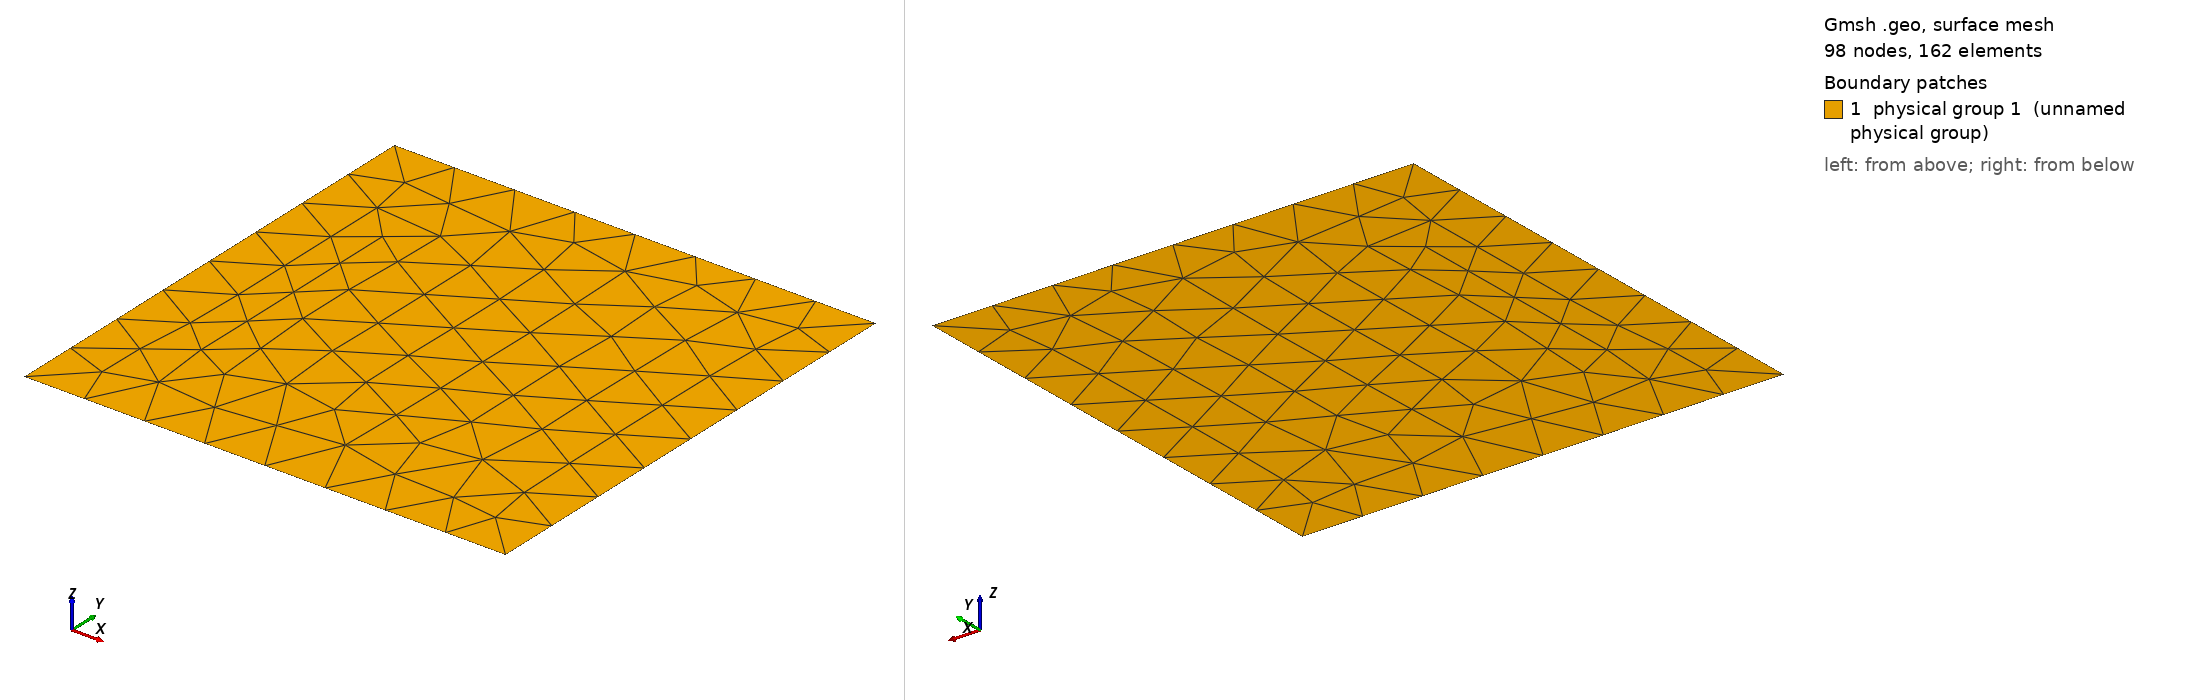

Gmsh geometry script, surface-meshed: 98 nodes, 162 surface elements. Boundary patches (legend numbers): 1 physical group 1 (unnamed physical group). Left view from above one corner, right view from below the opposite corner. Legend entries are the model's physical surfaces. The drawing asked Gmsh for element sizes between 1% and 20% of the model's largest extent; the script's own settings can give other sizes.

=== open.geo (drawn) ===
xLeft = 1;

Point(1) = {0, 0, 0};
Point(2) = {xLeft, 0, 0};
Point(3) = {xLeft, 1, 0};
Point(4) = {0, 1, 0};
Line(1) = {1, 4};
Line(2) = {4, 3};
Line(3) = {3, 2};
Line(4) = {2, 1};
Line Loop(1) = {1, 2, 3, 4};
Plane Surface(1) = {1};

Physical Line(1) = {1};
Physical Line(2) = {2};
Physical Line(3) = {3};
Physical Line(4) = {4};
Physical Surface(1) = {1};
